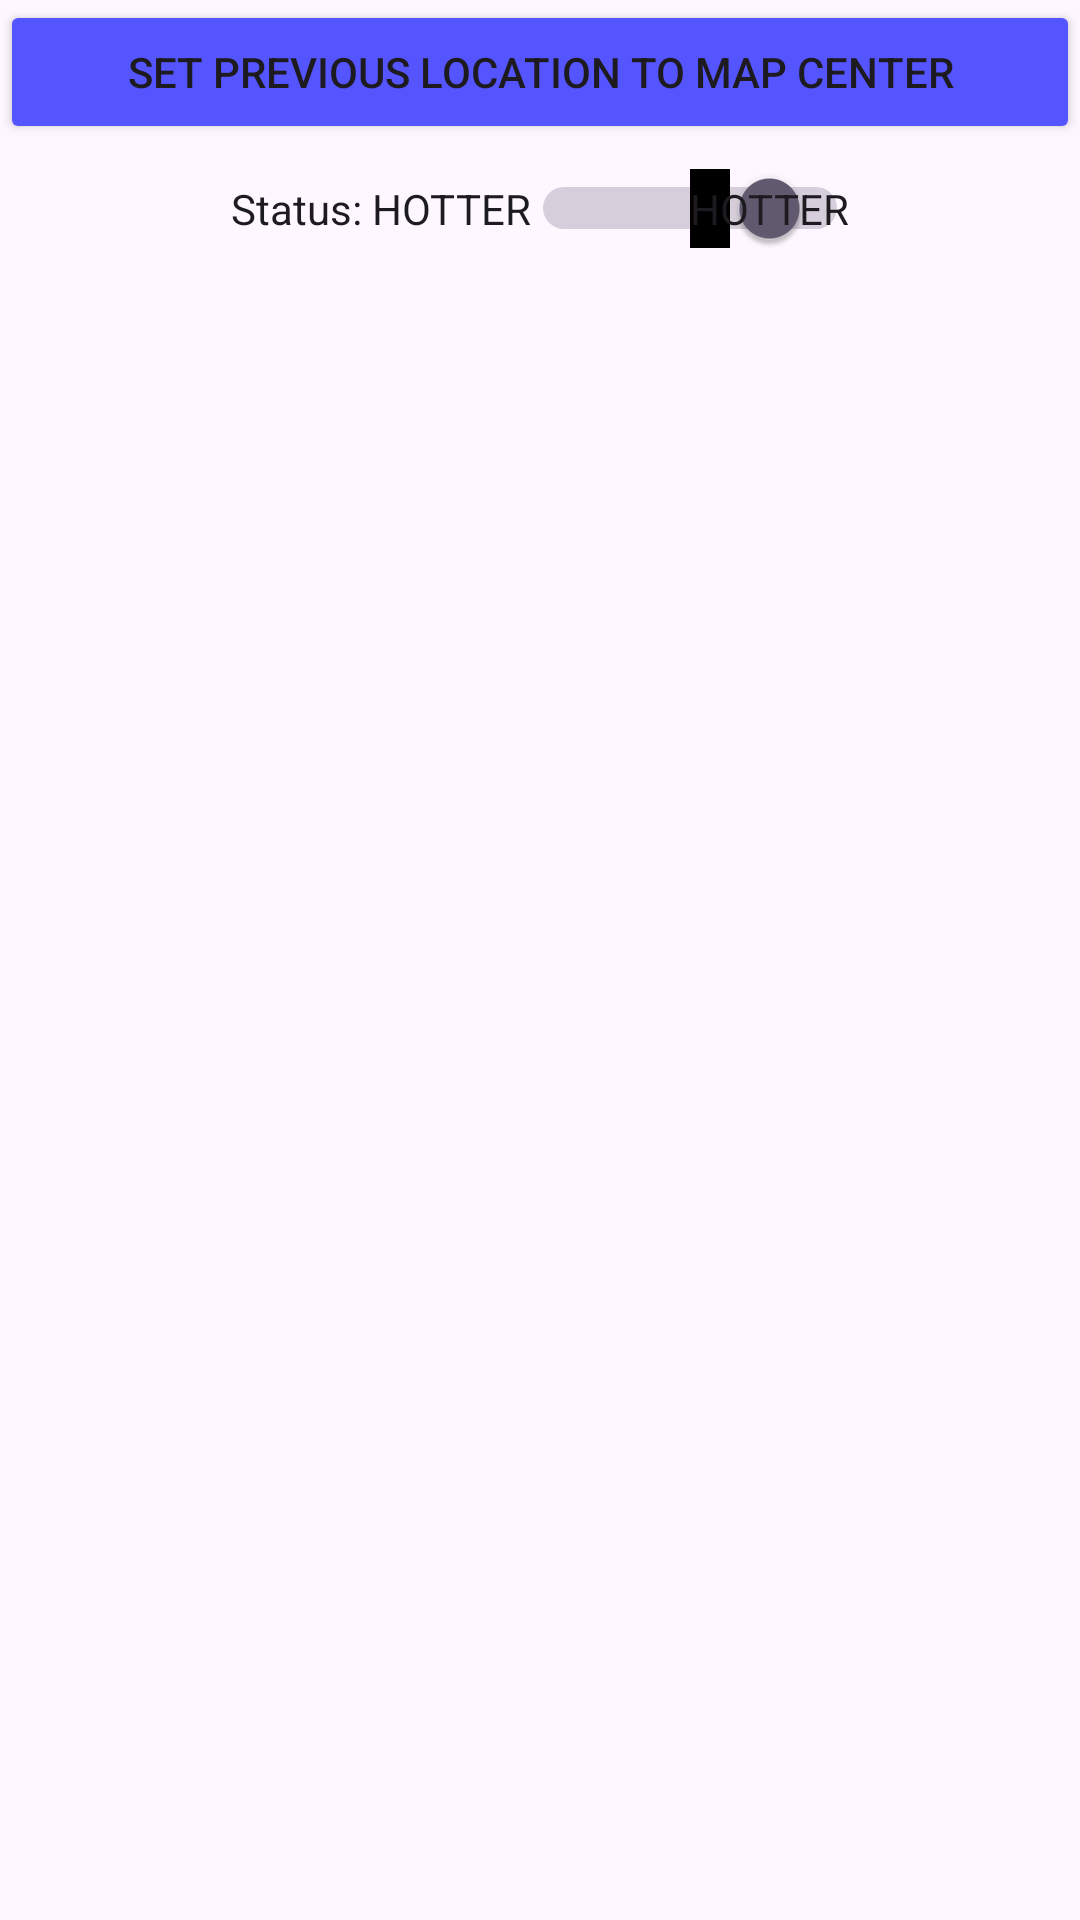

Here is an Android app screen rendered from its layout file. Give the layout XML and the strings, colors and styles it references.
<!-- AndroidManifest.xml: application theme Theme.HideSeekBudapest -->
<!-- res/layout/layout_tool_hot_cold.xml -->
<?xml version="1.0" encoding="utf-8"?>
<LinearLayout xmlns:android="http://schemas.android.com/apk/res/android"
    android:layout_width="match_parent"
    android:layout_height="wrap_content"
    android:orientation="vertical">

    <Button
        android:id="@+id/btnSetPrevious"
        android:layout_width="match_parent"
        android:layout_height="wrap_content"
        android:text="Set Previous Location to Map Center"
        android:backgroundTint="#5555FF"/>

    <Switch
        android:id="@+id/switchHotter"
        android:layout_width="wrap_content"
        android:layout_height="wrap_content"
        android:layout_gravity="center"
        android:layout_marginTop="8dp"
        android:text="Status: HOTTER"
        android:textOff="COLDER"
        android:textOn="HOTTER"
        android:showText="true"
        android:checked="true" />
</LinearLayout>
<!-- resources referenced by this layout -->
<resources>
  <style name="Theme.HideSeekBudapest" parent="Base.Theme.HideSeekBudapest" />
  <style name="Base.Theme.HideSeekBudapest" parent="Theme.Material3.DayNight.NoActionBar">
          
          
      </style>
</resources>
